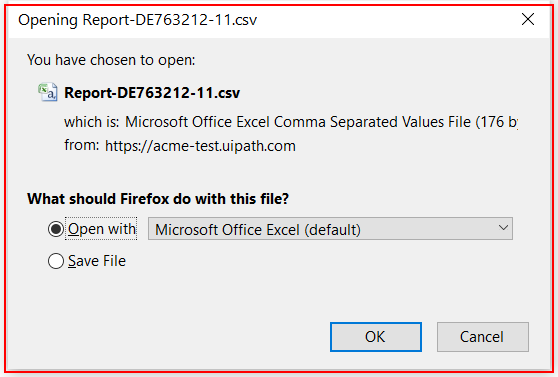
Task: Generate yearly report for WI4 transactions.
Workflow: System1DownloadAndMergeReport

Step 1: get-attribute of the element in window 'Opening Report*.csv' (firefox.exe)

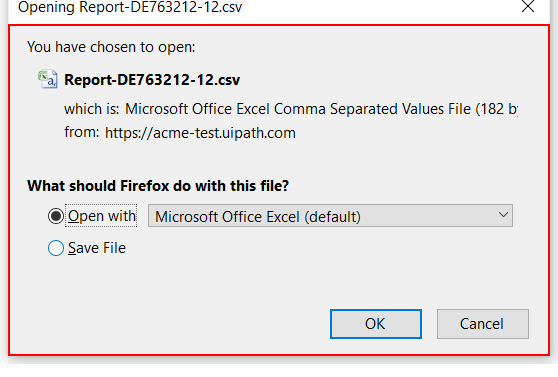
Step 2: check the radio button 'Save File' in window 'Opening Report*.csv' (firefox.exe)

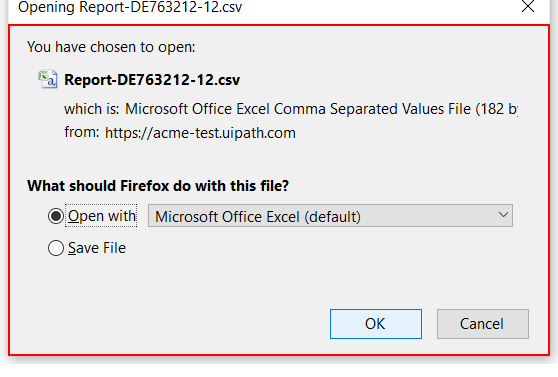
Step 3: click on the button in window 'Opening Report*.csv' (firefox.exe)

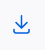
Step 4: On Element Appear 'button  Downloads' on the button 'Downloads' in window 'ACME System 1 - Download Monthly Report - Mozilla Firefox' (firefox.exe)
